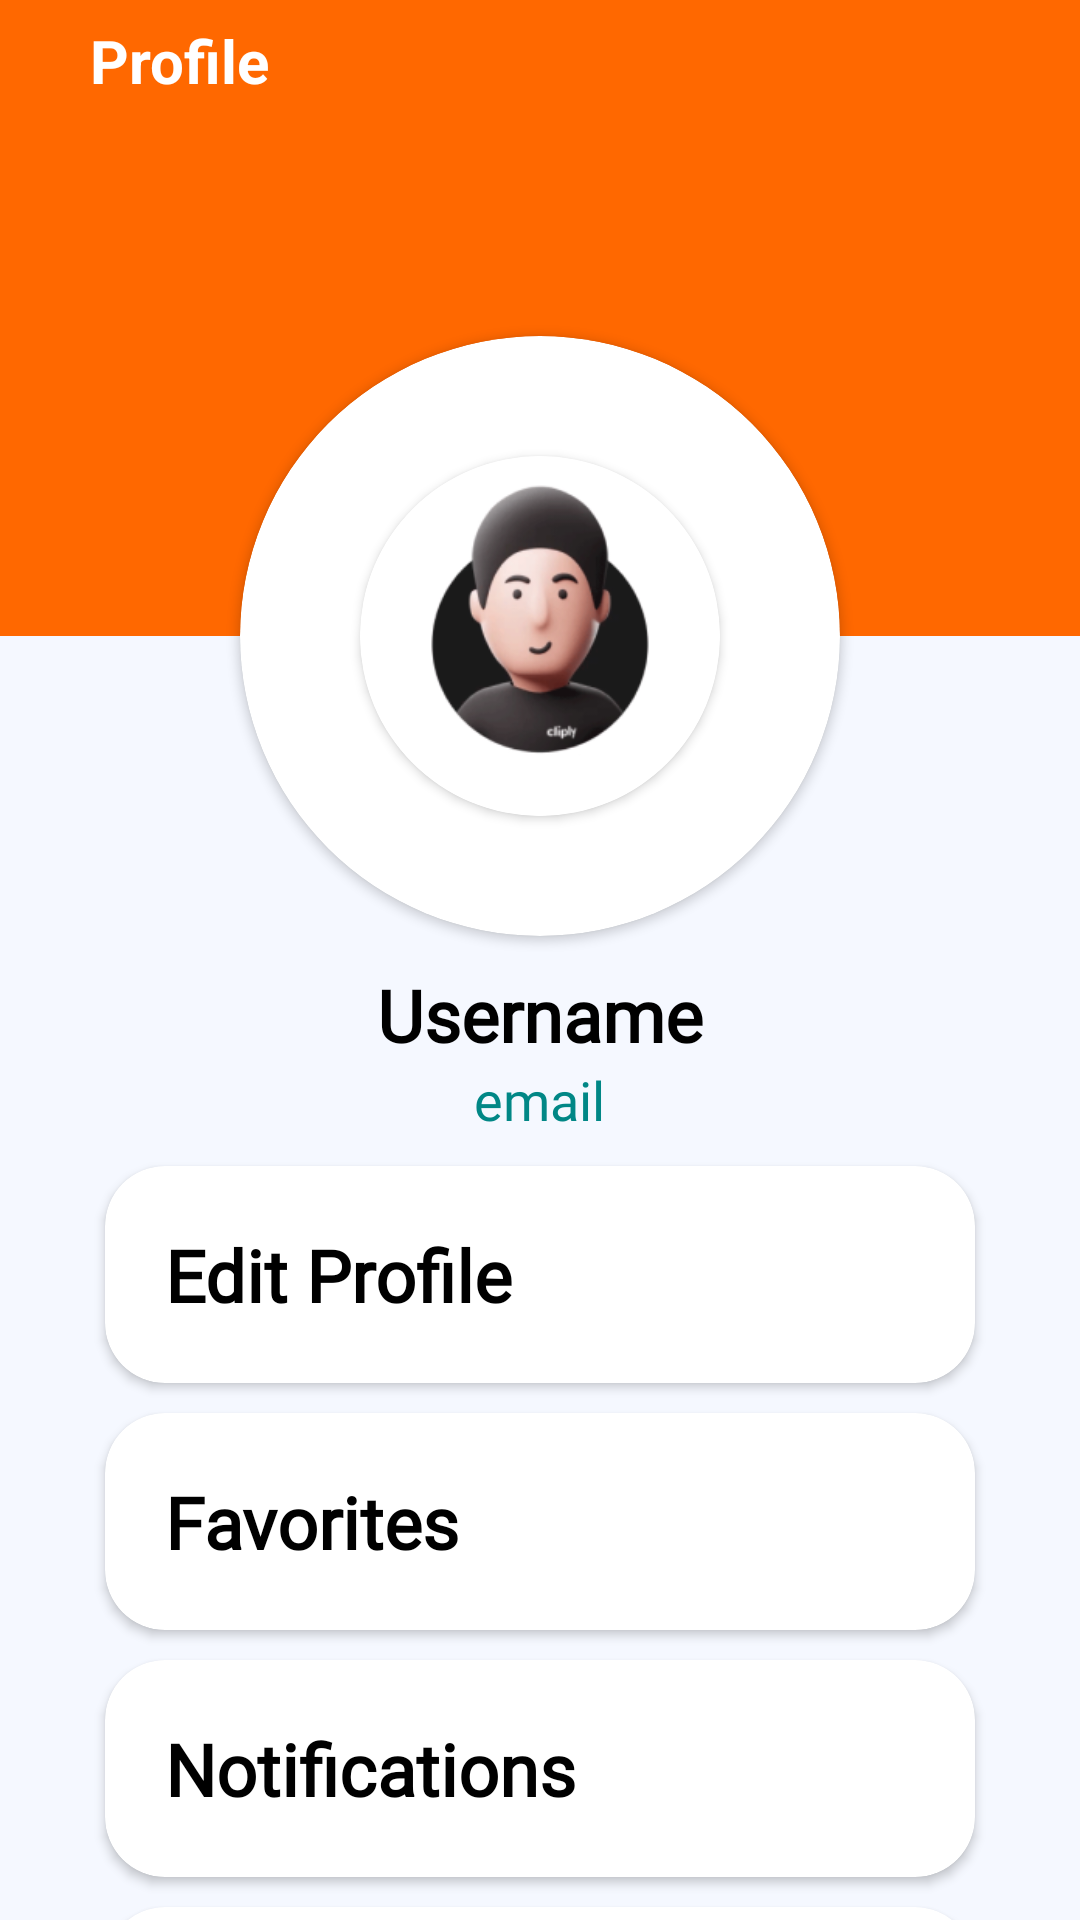

Layout XML and referenced resources for this Android screen:
<!-- AndroidManifest.xml: application theme Theme.FindAim -->
<!-- res/layout/fragment_profile.xml -->
<?xml version="1.0" encoding="utf-8"?>
<androidx.constraintlayout.widget.ConstraintLayout xmlns:android="http://schemas.android.com/apk/res/android"
    xmlns:app="http://schemas.android.com/apk/res-auto"
    xmlns:tools="http://schemas.android.com/tools"
    android:layout_width="match_parent"
    android:layout_height="match_parent"
    android:background="@color/backgroundcolor">

    <androidx.constraintlayout.widget.ConstraintLayout
        android:id="@+id/constraintLayout"
        android:layout_width="match_parent"
        android:layout_height="212dp"
        android:background="@color/blazeorange"
        app:layout_constraintEnd_toEndOf="parent"
        app:layout_constraintStart_toStartOf="parent"
        app:layout_constraintTop_toTopOf="parent">

        <ImageButton
            android:id="@+id/backbutton"
            android:layout_width="wrap_content"
            android:layout_height="wrap_content"
            android:layout_marginLeft="20dp"
            android:layout_marginTop="20dp"
            android:background="@color/blazeorange"
            android:src="@drawable/ic_baseline_arrow_back_24"
            app:layout_constraintStart_toStartOf="parent"
            app:layout_constraintTop_toTopOf="parent" />

        <TextView
            android:id="@+id/textView6"
            android:layout_width="wrap_content"
            android:layout_height="wrap_content"
            android:layout_marginLeft="10dp"
            android:text="Profile"
            android:textColor="@color/white"
            android:textSize="20sp"
            android:textStyle="bold"
            app:layout_constraintBottom_toBottomOf="@+id/backbutton"
            app:layout_constraintStart_toEndOf="@+id/backbutton"
            app:layout_constraintTop_toTopOf="@+id/backbutton" />

        <ImageButton
            android:id="@+id/logout"
            android:layout_width="31dp"
            android:layout_height="32dp"
            android:layout_marginEnd="24dp"
            android:background="@color/blazeorange"
            android:src="@drawable/ic_baseline_power_settings_new_24"
            app:layout_constraintBottom_toBottomOf="@+id/textView6"
            app:layout_constraintEnd_toEndOf="parent"
            app:layout_constraintTop_toTopOf="@+id/textView6"
            app:layout_constraintVertical_bias="0.0" />

    </androidx.constraintlayout.widget.ConstraintLayout>

    <androidx.cardview.widget.CardView xmlns:android="http://schemas.android.com/apk/res/android"
        android:id="@+id/imageButton2"
        android:layout_width="200dp"
        android:layout_height="200dp"
        app:cardCornerRadius="500dp"
        android:layout_gravity="center"
        android:backgroundTint="@color/white"
        app:layout_constraintBottom_toBottomOf="@+id/constraintLayout"
        app:layout_constraintEnd_toEndOf="parent"
        app:layout_constraintStart_toStartOf="parent"
        app:layout_constraintTop_toBottomOf="@+id/constraintLayout">
        <LinearLayout
            android:layout_width="match_parent"
            android:layout_height="match_parent"
            android:orientation="vertical">

            <androidx.cardview.widget.CardView
                android:layout_width="120dp"
                android:layout_height="120dp"
                android:layout_margin="40dp"
                app:cardCornerRadius="500dp">

                <ImageView
                    android:id="@+id/profilephoto"
                    android:src="@drawable/profilelogoimg"
                    android:layout_width="match_parent"
                    android:layout_height="match_parent"
                    app:layout_constraintEnd_toEndOf="parent"
                    app:layout_constraintStart_toStartOf="parent"
                    app:layout_constraintTop_toTopOf="parent" />

            </androidx.cardview.widget.CardView>
        </LinearLayout>
    </androidx.cardview.widget.CardView>



    <ScrollView
        android:layout_width="match_parent"
        android:layout_height="450dp"
        android:layout_marginLeft="30dp"
        android:layout_marginRight="30dp"
        android:scrollbars="none"
        app:layout_constraintEnd_toEndOf="parent"
        app:layout_constraintStart_toStartOf="parent"
        app:layout_constraintTop_toBottomOf="@id/imageButton2">

        <androidx.constraintlayout.widget.ConstraintLayout
            android:layout_width="match_parent"
            android:layout_height="match_parent">


            <LinearLayout
                android:layout_width="match_parent"
                android:layout_height="match_parent"
                android:orientation="vertical">

                <TextView
                    android:id="@+id/username"
                    android:layout_width="wrap_content"
                    android:layout_height="wrap_content"
                    android:fontFamily="@font/galdeano"
                    android:text="Username"
                    android:layout_gravity="center"
                    android:textColor="@color/black"
                    android:textSize="24sp"
                    android:textStyle="bold"
                    android:layout_marginTop="10dp" />

                <TextView
                    android:id="@+id/userid"
                    android:layout_width="wrap_content"
                    android:layout_height="wrap_content"
                    android:fontFamily="@font/galdeano"
                    android:text="email"
                    android:layout_gravity="center"
                    android:textColor="@color/teal_700"
                    android:textSize="18sp"
                    app:layout_constraintEnd_toEndOf="@+id/username"
                    app:layout_constraintStart_toStartOf="@+id/username"
                    app:layout_constraintTop_toBottomOf="@+id/username" />


                <androidx.cardview.widget.CardView
                    android:layout_width="match_parent"
                    android:layout_height="wrap_content"
                    android:layout_marginLeft="5dp"
                    android:layout_marginTop="10dp"
                    android:layout_marginRight="5dp"
                    android:background="@color/white"
                    app:cardCornerRadius="20dp"
                    app:layout_constraintTop_toBottomOf="@+id/userid">

                    <TextView
                        android:id="@+id/editprofile"
                        android:layout_width="wrap_content"
                        android:layout_height="wrap_content"
                        android:fontFamily="@font/galdeano"
                        android:padding="20dp"
                        android:text="Edit Profile"
                        android:textColor="@color/black"
                        android:textSize="24sp"
                        android:textStyle="bold" />

                </androidx.cardview.widget.CardView>

                <androidx.cardview.widget.CardView
                    android:layout_width="match_parent"
                    android:layout_height="wrap_content"
                    android:layout_marginLeft="5dp"
                    android:layout_marginTop="10dp"
                    android:layout_marginRight="5dp"
                    android:background="@color/white"
                    app:cardCornerRadius="20dp"
                    app:layout_constraintTop_toBottomOf="@+id/userid">

                    <TextView
                        android:id="@+id/favorites"
                        android:layout_width="wrap_content"
                        android:layout_height="wrap_content"
                        android:fontFamily="@font/galdeano"
                        android:padding="20dp"
                        android:text="Favorites"
                        android:textColor="@color/black"
                        android:textSize="24sp"
                        android:textStyle="bold" />
                </androidx.cardview.widget.CardView>

                <androidx.cardview.widget.CardView
                    android:layout_width="match_parent"
                    android:layout_height="wrap_content"
                    android:layout_marginLeft="5dp"
                    android:layout_marginTop="10dp"
                    android:layout_marginRight="5dp"
                    android:background="@color/white"
                    app:cardCornerRadius="20dp"
                    app:layout_constraintTop_toBottomOf="@+id/userid">

                    <TextView
                        android:id="@+id/notifications"
                        android:layout_width="wrap_content"
                        android:layout_height="wrap_content"
                        android:fontFamily="@font/galdeano"
                        android:padding="20dp"
                        android:text="Notifications"
                        android:textColor="@color/black"
                        android:textSize="24sp"
                        android:textStyle="bold" />
                </androidx.cardview.widget.CardView>

                <androidx.cardview.widget.CardView
                    android:layout_width="match_parent"
                    android:layout_height="wrap_content"
                    android:layout_marginLeft="5dp"
                    android:layout_marginTop="10dp"
                    android:layout_marginRight="5dp"
                    android:background="@color/white"
                    app:cardCornerRadius="20dp"
                    app:layout_constraintTop_toBottomOf="@+id/userid">

                    <TextView
                        android:id="@+id/feedback"
                        android:layout_width="wrap_content"
                        android:layout_height="wrap_content"
                        android:fontFamily="@font/galdeano"
                        android:padding="20dp"
                        android:text="Feedback"
                        android:textColor="@color/black"
                        android:textSize="24sp"
                        android:textStyle="bold" />
                </androidx.cardview.widget.CardView>

                <androidx.cardview.widget.CardView
                    android:layout_width="match_parent"
                    android:layout_height="wrap_content"
                    android:layout_marginLeft="5dp"
                    android:layout_marginTop="10dp"
                    android:layout_marginRight="5dp"
                    android:layout_marginBottom="10dp"
                    android:background="@color/white"
                    app:cardCornerRadius="20dp"
                    app:layout_constraintTop_toBottomOf="@+id/userid">

                    <TextView
                        android:id="@+id/contactus"
                        android:layout_width="wrap_content"
                        android:layout_height="wrap_content"
                        android:fontFamily="@font/galdeano"
                        android:padding="20dp"
                        android:text="Contact Us"
                        android:textColor="@color/black"
                        android:textSize="24sp"
                        android:textStyle="bold" />
                </androidx.cardview.widget.CardView>

            </LinearLayout>


        </androidx.constraintlayout.widget.ConstraintLayout>


    </ScrollView>



</androidx.constraintlayout.widget.ConstraintLayout>
<!-- resources referenced by this layout -->
<resources>
  <color name="backgroundcolor">#F5F8FF</color>
  <color name="black">#FF000000</color>
  <color name="blazeorange">#FF6800</color>
  <color name="teal_700">#FF018786</color>
  <color name="white">#FFFFFFFF</color>
  <!-- drawable profilelogoimg: png bitmap (drawable, 29505 bytes) -->
  <style name="Theme.FindAim" parent="Theme.MaterialComponents.DayNight.DarkActionBar">
          
          <item name="colorPrimary">@color/purple_500</item>
          <item name="colorPrimaryVariant">@color/purple_700</item>
          <item name="colorOnPrimary">@color/white</item>
          
          <item name="colorSecondary">@color/teal_200</item>
          <item name="colorSecondaryVariant">@color/teal_700</item>
          <item name="colorOnSecondary">@color/black</item>
          
          <item name="android:statusBarColor" tools:targetApi="l">?attr/colorPrimaryVariant</item>
          
      </style>
  <color name="purple_500">#FF6200EE</color>
  <color name="purple_700">#FF3700B3</color>
  <color name="teal_200">#FF03DAC5</color>
</resources>
